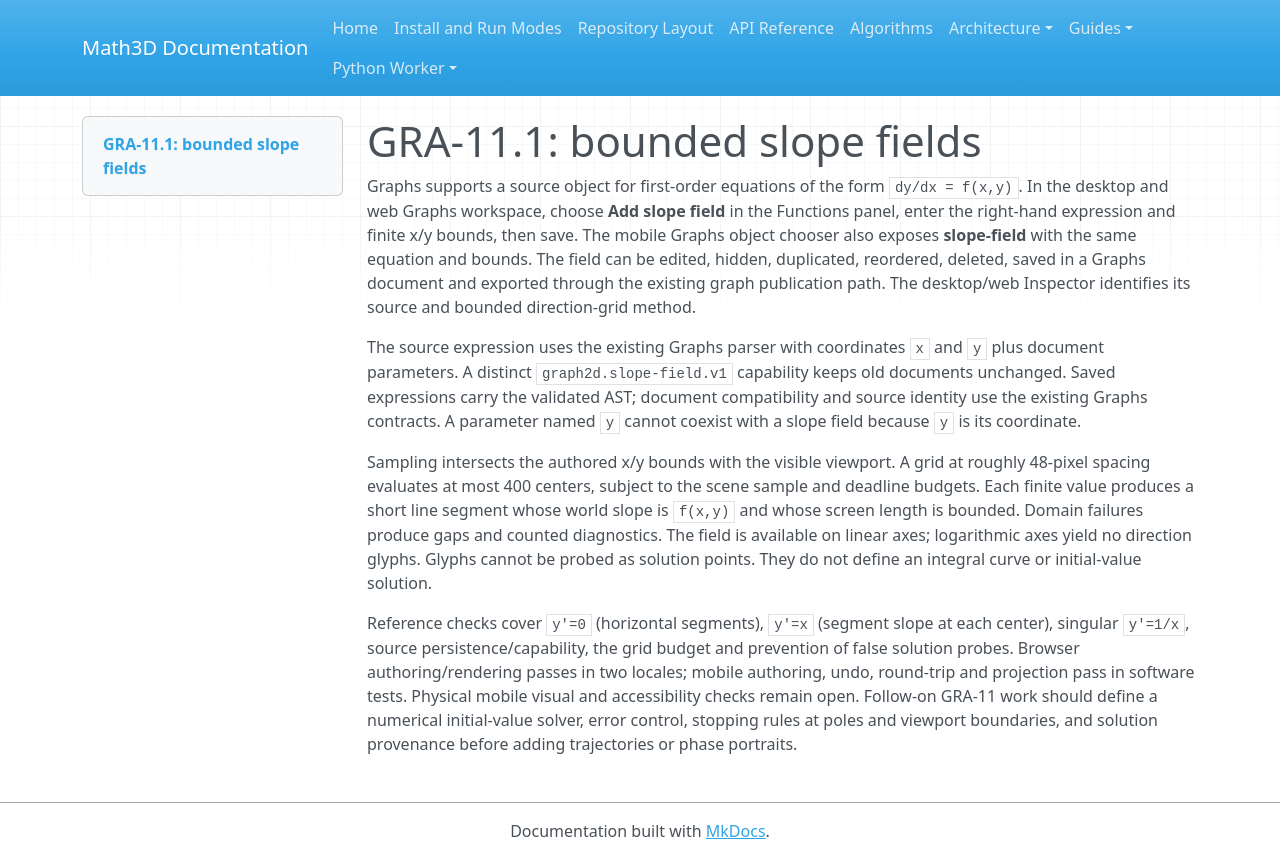

repository: expert10000/Math3D · page: graph2d-gra11-slope-fields/index.html · generator: mkdocs

# GRA-11.1: bounded slope fields

Graphs supports a source object for first-order equations of the form `dy/dx = f(x,y)`. In the desktop and web Graphs workspace, choose **Add slope field** in the Functions panel, enter the right-hand expression and finite x/y bounds, then save. The mobile Graphs object chooser also exposes **slope-field** with the same equation and bounds. The field can be edited, hidden, duplicated, reordered, deleted, saved in a Graphs document and exported through the existing graph publication path. The desktop/web Inspector identifies its source and bounded direction-grid method.

The source expression uses the existing Graphs parser with coordinates `x` and `y` plus document parameters. A distinct `graph2d.slope-field.v1` capability keeps old documents unchanged. Saved expressions carry the validated AST; document compatibility and source identity use the existing Graphs contracts. A parameter named `y` cannot coexist with a slope field because `y` is its coordinate.

Sampling intersects the authored x/y bounds with the visible viewport. A grid at roughly 48-pixel spacing evaluates at most 400 centers, subject to the scene sample and deadline budgets. Each finite value produces a short line segment whose world slope is `f(x,y)` and whose screen length is bounded. Domain failures produce gaps and counted diagnostics. The field is available on linear axes; logarithmic axes yield no direction glyphs. Glyphs cannot be probed as solution points. They do not define an integral curve or initial-value solution.

Reference checks cover `y'=0` (horizontal segments), `y'=x` (segment slope at each center), singular `y'=1/x`, source persistence/capability, the grid budget and prevention of false solution probes. Browser authoring/rendering passes in two locales; mobile authoring, undo, round-trip and projection pass in software tests. Physical mobile visual and accessibility checks remain open. Follow-on GRA-11 work should define a numerical initial-value solver, error control, stopping rules at poles and viewport boundaries, and solution provenance before adding trajectories or phase portraits.
